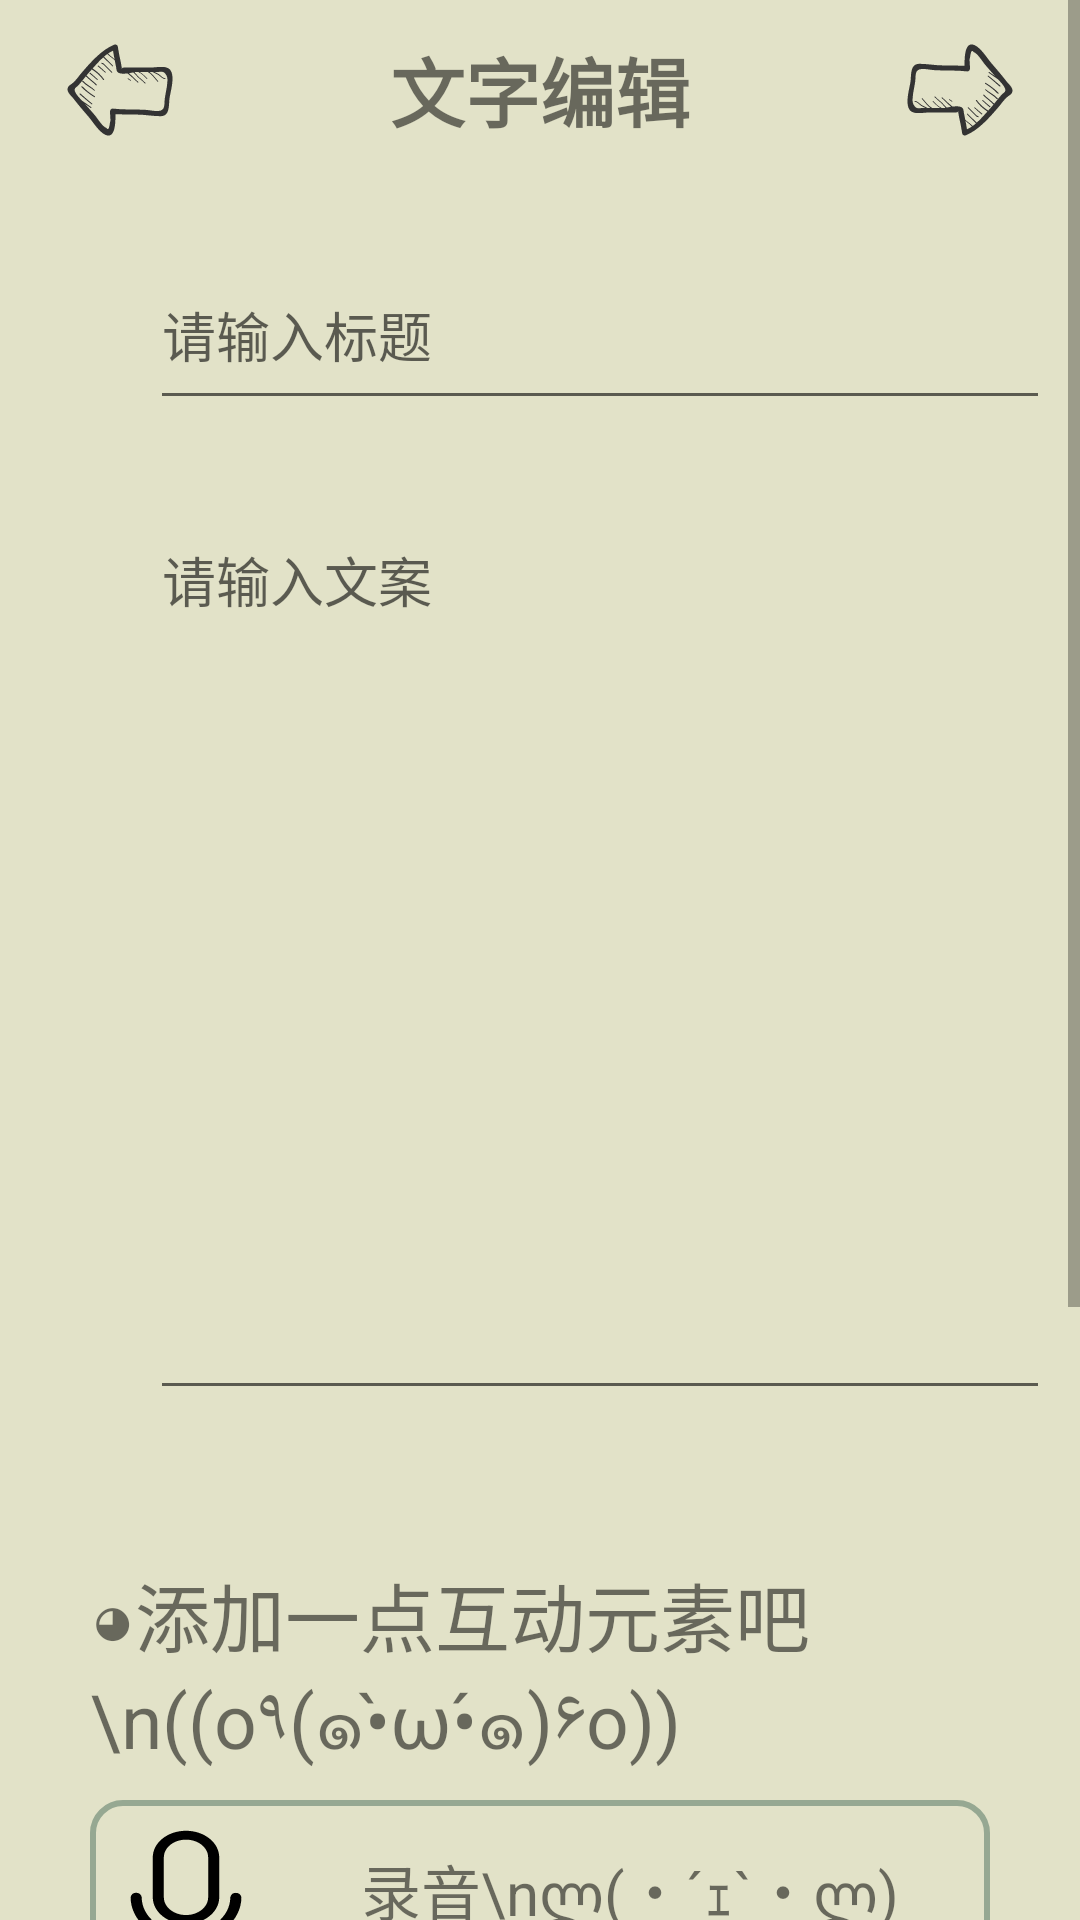

This screen was rendered from an Android layout file. Write that file and the resources it references.
<!-- AndroidManifest.xml: application theme Theme.Box_full_of_surprise -->
<!-- res/layout/activity_create_blessing.xml -->
<?xml version="1.0" encoding="utf-8"?>
<androidx.constraintlayout.widget.ConstraintLayout xmlns:android="http://schemas.android.com/apk/res/android"
    xmlns:app="http://schemas.android.com/apk/res-auto"
    xmlns:tools="http://schemas.android.com/tools"
    android:layout_width="match_parent"
    android:layout_height="match_parent"
    tools:context=".Create_blessing"
    android:background="#e2e2c8">

    <ScrollView
        android:layout_width="match_parent"
        android:layout_height="match_parent"
        app:layout_constraintEnd_toEndOf="parent"
        app:layout_constraintStart_toStartOf="parent"
        app:layout_constraintTop_toTopOf="parent">

        <LinearLayout
            android:layout_width="match_parent"
            android:layout_height="wrap_content"
            android:orientation="vertical"
            app:layout_constraintEnd_toEndOf="parent"
            app:layout_constraintStart_toStartOf="parent"
            app:layout_constraintTop_toTopOf="parent">

            <LinearLayout
                android:layout_width="match_parent"
                android:layout_height="match_parent"
                android:layout_marginTop="10dp"
                android:background="@color/myColor02"
                android:orientation="horizontal">

                <Button
                    android:id="@+id/back_button"
                    style="?android:attr/borderlessButtonStyle"
                    android:layout_width="40dp"
                    android:layout_height="40dp"
                    android:layout_gravity="start|center"
                    android:layout_marginStart="20dp"
                    android:background="@drawable/ic_row"
                    android:onClick="Back_to_view"
                    android:rotation="90" />

                <TextView
                    android:layout_width="0dp"
                    android:layout_height="40dp"
                    android:layout_weight="1"
                    android:gravity="center"
                    android:text="文字编辑"
                    android:textSize="25sp"
                    android:textStyle="bold" />

                <Button
                    android:id="@+id/next_button"
                    style="?android:attr/borderlessButtonStyle"
                    android:layout_width="40dp"
                    android:layout_height="40dp"
                    android:layout_gravity="end|center"
                    android:layout_marginEnd="20dp"
                    android:background="@drawable/ic_row"
                    android:onClick="To_set_password"
                    android:rotation="270" />
            </LinearLayout>

            <LinearLayout
                android:layout_width="match_parent"
                android:layout_height="0dp"
                android:layout_weight="1"
                android:orientation="vertical">

                

                <EditText
                    android:id="@+id/editText_title"
                    android:layout_width="300dp"
                    android:layout_height="60dp"
                    android:layout_marginStart="50dp"
                    android:layout_marginTop="30dp"
                    android:layout_marginEnd="30dp"
                    android:hint="请输入标题"
                    android:maxLines="2"
                    app:layout_constraintEnd_toEndOf="parent"
                    app:layout_constraintStart_toStartOf="parent"
                    app:layout_constraintTop_toBottomOf="@+id/textView_title" />

                

                <EditText
                    android:id="@+id/editText_contents"
                    android:layout_width="300dp"
                    android:layout_height="300dp"
                    android:layout_marginStart="50dp"
                    android:layout_marginTop="30dp"
                    android:layout_marginEnd="30dp"
                    android:layout_marginBottom="50dp"
                    android:gravity="start"
                    android:hint="请输入文案"
                    android:maxLines="15"
                    app:layout_constraintEnd_toEndOf="parent"
                    app:layout_constraintStart_toStartOf="parent"
                    app:layout_constraintTop_toBottomOf="@+id/textView_contents" />

            </LinearLayout>

            <LinearLayout
                android:layout_width="match_parent"
                android:layout_height="match_parent"
                android:layout_marginStart="30dp"
                android:layout_marginEnd="30dp"
                android:background="@color/myColor02"
                android:orientation="vertical">

                <TextView
                    android:id="@+id/textView2"
                    android:layout_width="match_parent"
                    android:layout_height="70dp"
                    android:layout_weight="1"
                    android:textSize="25sp"
                    android:text="◕添加一点互动元素吧\n((o٩(๑•̀ω•́๑)۶o))" />

                <LinearLayout
                    android:layout_width="match_parent"
                    android:layout_height="60dp"
                    android:layout_weight="1"
                    android:layout_marginTop="10dp"
                    android:background="@drawable/create_round_style"
                    android:orientation="horizontal">

                    <Button
                        android:id="@+id/button_record_audio"
                        android:layout_width="60dp"
                        android:layout_height="60dp"
                        android:background="@drawable/ic_audio" />

                    <TextView
                        android:layout_width="match_parent"
                        android:layout_height="match_parent"
                        android:gravity="center"
                        android:textSize="20sp"
                        android:text="录音\nლ(・´ｪ`・ლ)"/>

                </LinearLayout>

                <LinearLayout
                    android:layout_width="match_parent"
                    android:layout_height="60dp"
                    android:layout_weight="1"
                    android:layout_marginTop="10dp"
                    android:background="@drawable/create_round_style"
                    android:orientation="horizontal">

                    <Button
                        android:id="@+id/button_choose_video"
                        android:layout_width="60dp"
                        android:layout_height="60dp"
                        android:background="@drawable/ic_video" />

                    <TextView
                        android:layout_width="match_parent"
                        android:layout_height="match_parent"
                        android:gravity="center"
                        android:textSize="20sp"
                        android:text="视频\n(o´・ω・`)σ)Д`)" />
                </LinearLayout>

                <LinearLayout
                    android:layout_width="match_parent"
                    android:layout_height="60dp"
                    android:layout_weight="1"
                    android:layout_marginTop="10dp"
                    android:background="@drawable/create_round_style"
                    android:orientation="horizontal">

                    <Button
                        android:id="@+id/button_choose_cartoon"
                        android:layout_width="60dp"
                        android:layout_height="60dp"
                        android:background="@drawable/ic_cartoon" />

                    <TextView
                        android:layout_width="match_parent"
                        android:layout_height="match_parent"
                        android:gravity="center"
                        android:textSize="20sp"
                        android:text="动漫\n(゜-゜)つロ" />
                </LinearLayout>

                <LinearLayout
                    android:layout_width="match_parent"
                    android:layout_height="60dp"
                    android:layout_weight="1"
                    android:layout_marginTop="10dp"
                    android:background="@drawable/create_round_style"
                    android:orientation="horizontal">

                    <Button
                        android:id="@+id/button_choose_poem"
                        android:layout_width="60dp"
                        android:layout_height="60dp"
                        android:background="@drawable/ic_poem" />

                    <TextView
                        android:layout_width="match_parent"
                        android:layout_height="match_parent"
                        android:gravity="center"
                        android:textSize="20sp"
                        android:text="藏头诗\n┬─┬ ( ' - ')" />
                </LinearLayout>

                <LinearLayout
                    android:layout_width="match_parent"
                    android:layout_height="60dp"
                    android:layout_weight="1"
                    android:layout_marginTop="10dp"
                    android:background="@drawable/create_round_style"
                    android:orientation="horizontal">

                    <Button
                        android:id="@+id/button_choose_music"
                        android:layout_width="60dp"
                        android:layout_height="60dp"
                        android:background="@drawable/ic_music" />

                    <TextView
                        android:layout_width="match_parent"
                        android:layout_height="match_parent"
                        android:gravity="center"
                        android:textSize="20sp"
                        android:text="音乐\n(ゝ∀･)b～♪" />
                </LinearLayout>

            </LinearLayout>

        </LinearLayout>
    </ScrollView>


</androidx.constraintlayout.widget.ConstraintLayout>
<!-- resources referenced by this layout -->
<resources>
  <color name="black">#FF000000</color>
  <color name="myColor02">#FFe2e2c8</color>
  <!-- drawable create_round_style (drawable) -->
  <?xml version="1.0" encoding="utf-8"?>
  <shape xmlns:android="http://schemas.android.com/apk/res/android">
      
      <solid android:color="#e2e2c8" />
  
      
      <stroke android:width="2dip" android:color="#96A892" />
  
      
      <corners android:radius="10dp"/>
  
      
      <padding
          android:left="2dp"
          android:top="2dp"
          android:right="2dp"
          android:bottom="2dp"
          />
  </shape>
  <!-- drawable ic_audio (drawable) -->
  <vector xmlns:android="http://schemas.android.com/apk/res/android"
      android:width="200dp"
      android:height="200dp"
      android:viewportWidth="1024"
      android:viewportHeight="1024">
    <path
        android:fillColor="#FF000000"
        android:pathData="M543.51,747.66v127.43h94.52a25.86,25.86 0,1 1,0 50.45L385.97,925.54a25.86,25.86 0,1 1,0 -50.47h94.52v-127.41c-159.21,-12.66 -283.57,-120.12 -283.57,-251.04a28.89,28.89 0,0 1,31.51 -25.23,28.89 28.89,0 0,1 31.51,25.23c0,111.48 112.86,201.85 252.06,201.85s252.06,-90.37 252.06,-201.85a32.3,32.3 0,0 1,63.02 0c0,130.82 -124.36,238.36 -283.57,251.04zM512,648c-104.37,0 -189.05,-67.78 -189.05,-151.37L322.95,269.55C322.95,185.93 407.63,118.15 512,118.15s189.05,67.78 189.05,151.39v227.07c0,83.59 -84.68,151.37 -189.05,151.37zM638.03,269.53c0,-55.75 -56.42,-100.92 -126.03,-100.92s-126.03,45.17 -126.03,100.92v227.09c0,55.75 56.42,100.92 126.03,100.92s126.03,-45.17 126.03,-100.92L638.03,269.55z"/>
  </vector>
  <!-- drawable ic_music (drawable) -->
  <vector xmlns:android="http://schemas.android.com/apk/res/android"
      android:width="200dp"
      android:height="200dp"
      android:viewportWidth="1024"
      android:viewportHeight="1024">
    <path
        android:fillColor="#FF000000"
        android:pathData="M875.52,433.15q-7.17,-1.02 -12.8,-10.24t-8.7,-33.79q-5.12,-39.94 -26.11,-58.88t-65.02,-27.14q-46.08,-9.22 -81.41,-37.38t-58.88,-52.74q-22.53,-21.5 -34.82,-15.36t-12.29,22.53l0,44.03 0,96.26q0,57.34 -0.51,123.9t-0.51,125.95l0,104.45 0,58.37q1.02,24.58 -7.68,54.78t-32.77,56.83 -64,45.57 -99.33,22.02q-60.42,3.07 -109.06,-21.5t-75.26,-61.95 -26.11,-81.92 38.4,-83.46 81.92,-54.27 84.99,-16.9 73.22,5.63 47.62,13.31l0,-289.79q0,-120.83 1.02,-272.38 0,-29.7 15.36,-48.64t40.96,-22.02q21.5,-3.07 35.33,8.7t28.16,32.77 35.33,47.62 56.83,52.22q30.72,23.55 53.76,33.79t43.01,18.94 39.42,20.99 43.01,39.94q23.55,26.62 28.67,55.3t0.51,52.22 -14.85,38.4 -17.41,13.82z"/>
  </vector>
  <style name="Theme.Box_full_of_surprise" parent="Theme.MaterialComponents.DayNight.NoActionBar.Bridge">
          
          <item name="colorPrimary">@color/purple_500</item>
          <item name="colorPrimaryVariant">@color/purple_700</item>
          <item name="colorOnPrimary">@color/white</item>
          
          <item name="colorSecondary">@color/teal_200</item>
          <item name="colorSecondaryVariant">@color/teal_700</item>
          <item name="colorOnSecondary">@color/black</item>
          
          <item name="android:statusBarColor" tools:targetApi="l">?attr/colorPrimaryVariant</item>
          
      </style>
  <color name="purple_500">#FF6200EE</color>
  <color name="purple_700">#FF3700B3</color>
  <color name="white">#FFFFFFFF</color>
  <color name="teal_200">#FF03DAC5</color>
  <color name="teal_700">#FF018786</color>
</resources>
